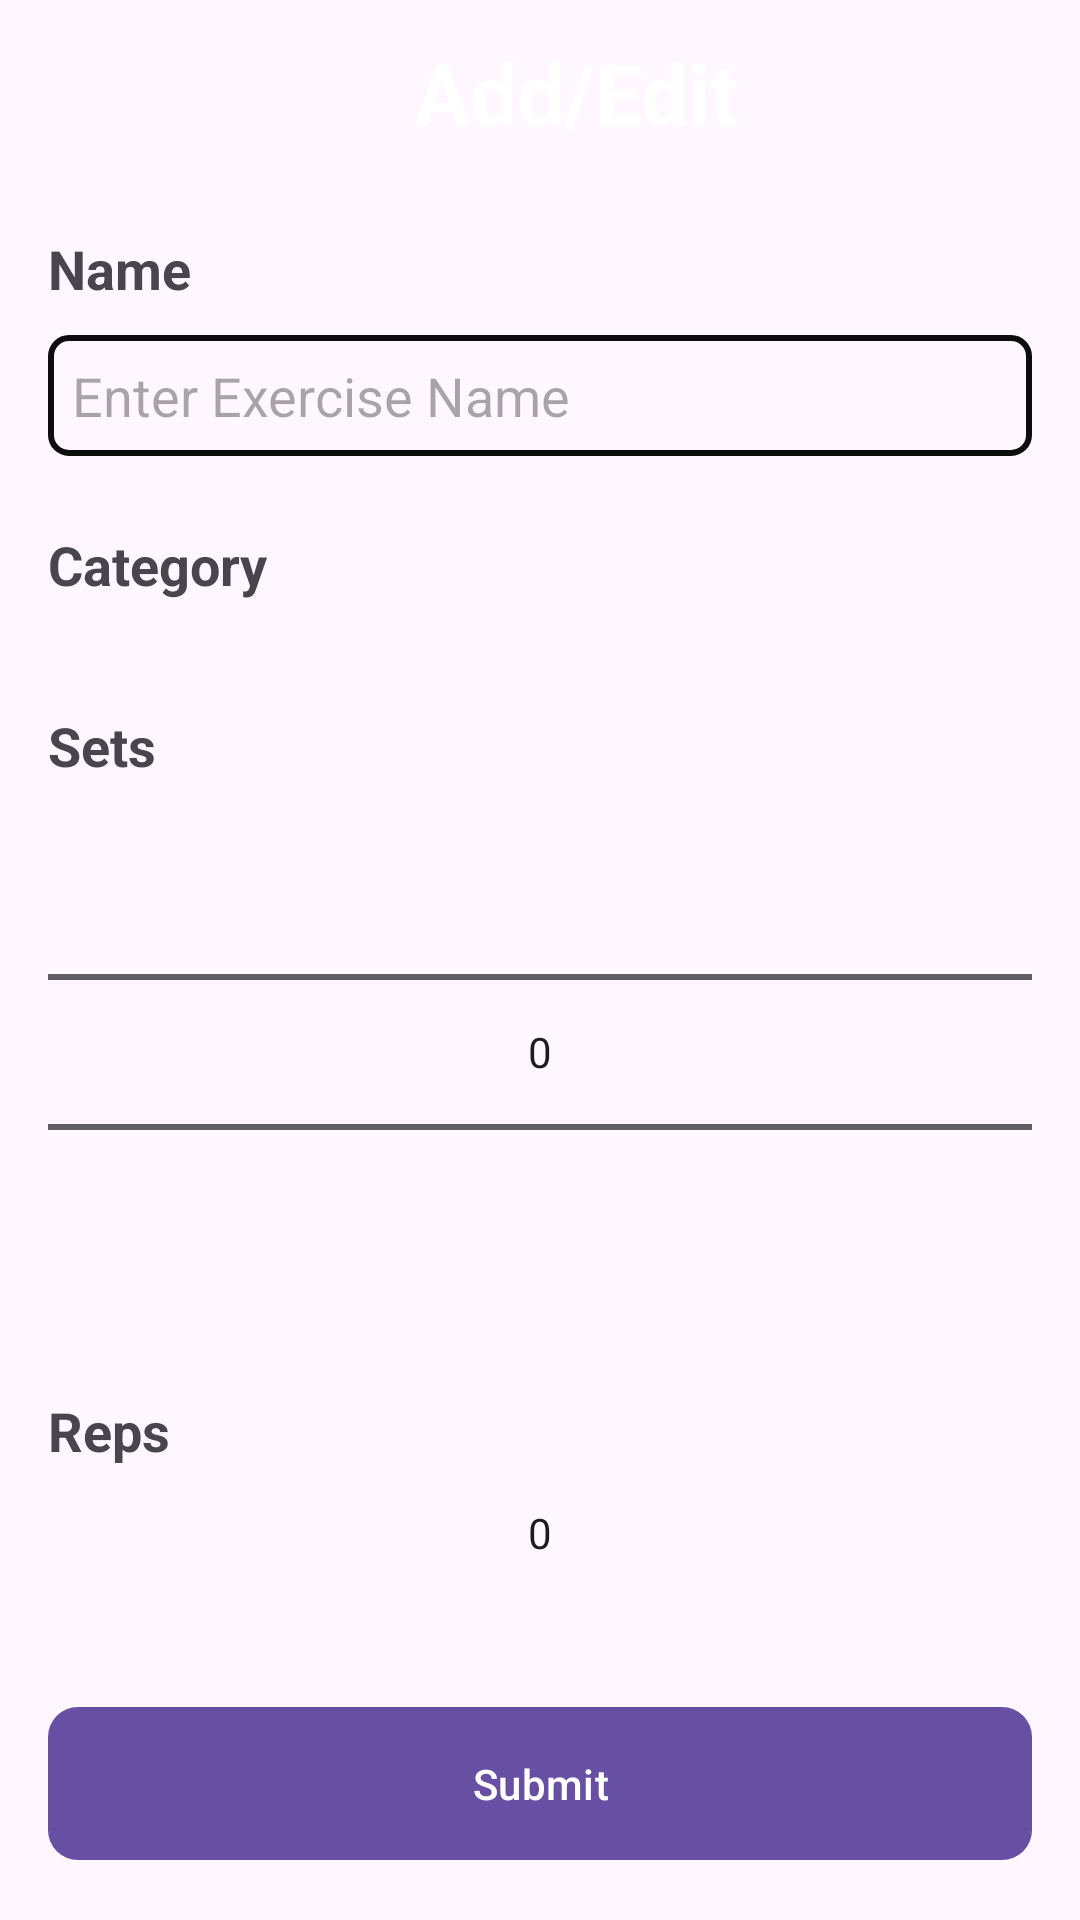

Produce the Android XML layout that renders to this screen, including the resource entries it uses.
<!-- AndroidManifest.xml: application theme Theme.RepTide -->
<!-- res/layout/fragment_base_manage_exercise.xml -->
<?xml version="1.0" encoding="utf-8"?>
<LinearLayout xmlns:android="http://schemas.android.com/apk/res/android"
    xmlns:app="http://schemas.android.com/apk/res-auto"
    xmlns:tools="http://schemas.android.com/tools"
    android:layout_width="match_parent"
    android:layout_height="match_parent"
    android:orientation="vertical"
    tools:context=".ui.manageWorkout.BaseManageWorkoutFragment">

    
    <LinearLayout
        android:layout_width="match_parent"
        android:layout_height="wrap_content"
        android:gravity="center"
        android:orientation="horizontal">
        <ImageView
            android:id="@+id/ivBack"
            android:layout_width="wrap_content"
            android:layout_height="wrap_content"
            android:src="@drawable/ic_back"
            android:layout_margin="@dimen/m"
            app:tint="@color/white" />

        <TextView
            android:id="@+id/toolbar_title"
            android:layout_width="match_parent"
            android:layout_height="wrap_content"
            android:gravity="center_horizontal"
            android:text="@string/add_edit"
            android:textColor="@color/white"
            android:textStyle="bold"
            android:layout_margin="@dimen/m"
            android:textSize="@dimen/tx_xxxxl" />
    </LinearLayout>

    
    <LinearLayout
        android:layout_width="match_parent"
        android:layout_height="0dp"
        android:layout_weight="1"
        android:orientation="vertical"
        android:padding="@dimen/xl">

        
        <TextView
            android:layout_width="match_parent"
            android:layout_height="wrap_content"
            android:text="@string/name"
            android:textSize="@dimen/tx_xl"
            android:textStyle="bold" />

        <EditText
            android:id="@+id/etName"
            android:layout_width="match_parent"
            android:layout_height="wrap_content"
            android:layout_marginTop="@dimen/s"
            android:background="@drawable/edit_text_background"
            android:hint="@string/enter_exercise_name"
            android:inputType="textMultiLine"
            android:maxLines="2"
            android:padding="@dimen/xs"
            android:scrollbars="vertical" />

        
        <TextView
            android:layout_width="match_parent"
            android:layout_height="wrap_content"
            android:layout_marginTop="@dimen/xxxl"
            android:text="@string/category"
            android:textSize="@dimen/tx_xl"
            android:textStyle="bold" />

        <HorizontalScrollView
            android:layout_width="match_parent"
            android:layout_height="wrap_content"
            android:scrollbars="none"
            android:layout_marginTop="@dimen/xxs">

            <com.google.android.material.chip.ChipGroup
                android:id="@+id/chipGroup"
                android:layout_width="match_parent"
                android:layout_height="wrap_content"
                android:layout_marginTop="@dimen/xxs"
                app:chipSpacing="@dimen/s"
                app:singleLine="true"
                app:singleSelection="true"/>

        </HorizontalScrollView>

        
        <TextView
            android:layout_width="match_parent"
            android:layout_height="wrap_content"
            android:layout_marginTop="@dimen/xxxl"
            android:text="@string/sets"
            android:textSize="@dimen/tx_xl"
            android:textStyle="bold" />

        <NumberPicker
            android:id="@+id/npSets"
            android:layout_width="match_parent"
            android:layout_height="wrap_content" />


        
        <TextView
            android:layout_width="match_parent"
            android:layout_height="wrap_content"
            android:layout_marginTop="@dimen/xxxl"
            android:text="@string/reps"
            android:textSize="@dimen/tx_xl"
            android:textStyle="bold" />

        <NumberPicker
            android:id="@+id/npReps"
            android:layout_width="match_parent"
            android:layout_height="wrap_content" />

    </LinearLayout>

    
    <com.google.android.material.button.MaterialButton
        android:id="@+id/mbSubmit"
        android:layout_width="match_parent"
        android:layout_height="wrap_content"
        android:layout_margin="@dimen/xl"
        android:paddingTop="@dimen/xl"
        android:paddingBottom="@dimen/xl"
        android:text="@string/submit"
        app:cornerRadius="@dimen/s" />

</LinearLayout>
<!-- resources referenced by this layout -->
<resources>
  <color name="white">#FFFFFFFF</color>
  <dimen name="m">12dp</dimen>
  <dimen name="s">10dp</dimen>
  <dimen name="tx_xl">18sp</dimen>
  <dimen name="tx_xxxxl">28sp</dimen>
  <dimen name="xl">16dp</dimen>
  <dimen name="xs">8dp</dimen>
  <dimen name="xxs">6dp</dimen>
  <dimen name="xxxl">24dp</dimen>
  <!-- drawable edit_text_background (drawable) -->
  <?xml version="1.0" encoding="utf-8"?>
  <selector xmlns:android="http://schemas.android.com/apk/res/android">
      <item android:state_enabled="true" android:state_focused="true">
          <shape android:shape="rectangle">
              <stroke android:width="@dimen/xxxs" android:color="?attr/colorPrimary" />
              <corners android:radius="@dimen/xs"/>
          </shape>
      </item>
  
      <item android:state_enabled="true">
          <shape android:shape="rectangle">
              <stroke android:width="@dimen/xxxxs" android:color="@color/black"/>
              <corners android:radius="@dimen/xxs"/>
          </shape>
      </item>
  </selector>
  <string name="add_edit">Add/Edit</string>
  <string name="category">Category</string>
  <string name="enter_exercise_name">Enter Exercise Name</string>
  <string name="name">Name</string>
  <string name="reps">Reps</string>
  <string name="sets">Sets</string>
  <string name="submit">Submit</string>
  <style name="Theme.RepTide" parent="Base.Theme.RepTide" />
  <dimen name="xxxs">4dp</dimen>
  <dimen name="xxxxs">2dp</dimen>
  <color name="black">#0D0D0D</color>
  <style name="Base.Theme.RepTide" parent="Theme.Material3.DayNight.NoActionBar">
          
          
      </style>
</resources>
